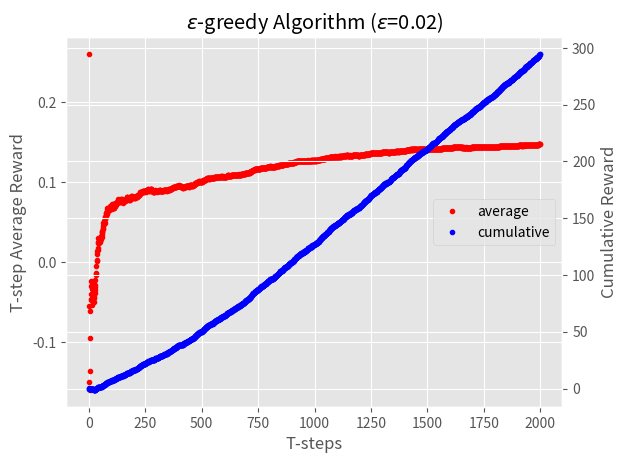

Write Python code to recreate this figure. (Note: this script raises an exception after producing the figure.)
"""
Introduction:
    Reinforcement Learning -- K-armed bandit
Author:
[redacted]
Modify:
    2020-03-22
"""


# ----------------------------- Dependences -----------------------------------
import numpy as np
import matplotlib.pyplot as plt


# ----------------------------- Reproducibility -------------------------------
np.random.seed(1212)


# ------------------------ Bandit game environment ----------------------------
class Bandit(object):
    """
    Introduction:
        Build k-armed bandit game environment
    """
    def __init__(self):
        # probability of each arm receiving a reward
        self.distribution = [0.4, 0.1, 0.1, 0.3, 0.4, 0.1, 0.2, 0.4, 0.2, 0.3]

        # default 10 arms, k=10
        self.k_arm = len(self.distribution)

    def reward_func(self, choose_k):
        """
        Introduction:
            reward function for k_th arm
        Arguments:
            choose_k [type=int] -- the index of selected arm
        Returns:
            reward [int(default)] -- the reward of kth arm
        """
        prob = [self.distribution[choose_k], 1 - self.distribution[choose_k]]
        reward = np.random.choice([2, -1], p=prob)

        return reward


# ------------------------- How to choose action ------------------------------
class Action_Choose(object):
    def __init__(self, k_arm=10, parameter=0.03):
        # arm's indices
        self.indices = np.arange(k_arm)
        
        # initial action parameter
        self.parameter = parameter

    def e_greedy_choose(self, q_estimate, t):
        # e-greedy algorithm

        e_greedy = self.parameter
        if np.random.rand() < e_greedy:
            choose_k = np.random.choice(self.indices)
        else:
            choose_k = np.argmax(q_estimate)
        return choose_k

    def softmax_choose(self, q_estimate, t):
        # Boltzmann distribution of all k arms

        tau_temperature = self.parameter

        # in case overflow encountered in exp(64)
        exp_factor = q_estimate / tau_temperature
        if np.max(exp_factor) > 63:
            exp_factor[np.argmax(exp_factor)] = 63

        exp_estimate = np.exp(exp_factor)
        boltzmann_distribution = exp_estimate / np.sum(exp_estimate)

        # choose k_th arm based on boltzmann distribution
        choose_k = np.random.choice(self.indices, p=boltzmann_distribution)
        return choose_k

    def e_greedy_decay_choose(self, q_estimate, t):
        # e-greedy decay
        # e_greedy = self.parameter / (t + 1)**0.5
        e_greedy = 1 / (t + 1)**0.5
        if np.random.rand() < e_greedy:
            choose_k = np.random.choice(self.indices)
        else:
            choose_k = np.argmax(q_estimate)
        return choose_k
    

# ------------------------------ Simulate -------------------------------------
class Simulate_Game(object):
    def __init__(self, k_arm, reward_func, method=None):
        self.k_arm = k_arm
        self.reward_func = reward_func

        # choose algorithm to simulate the game
        self.action_choose = self.build_method(method)

        # arms indices
        self.indices = np.arange(self.k_arm)

    def reset_bandit(self):
        # initial q_value function
        self.q_estimate = np.zeros((self.k_arm, ), dtype=np.float32)

        # count selected times of each arm_k
        self.count_arm_k = np.zeros((self.k_arm, ), dtype=np.int32)

    def build_method(self, method):
        if method == None:
            return self._default_action_method
        else:
            return method

    def _default_action_method(self, q_estimate=None, t=None):
        # default method to choose action in each step
        # choose action randomly
        choose_k = np.random.choice(self.indices)
        return choose_k

    def simulate_loop(self, step_size=100, n_episode=10):

        # store n episodes result
        n_cumulative_reward = np.zeros((n_episode, step_size), dtype=float)
        n_mean_reward = np.zeros((n_episode, step_size), dtype=float)

        for i in range(n_episode):
            # reset bandit and initial
            self.reset_bandit()
            cumulative_reward = 0
            cumulative_reward_all = np.zeros((step_size, ), dtype=float)
            average_reward = np.zeros((step_size, ), dtype=float)

            # step loop
            for t in range(step_size):
                # choose k_th arm
                choose_k = self.action_choose(self.q_estimate, t)

                # obtain immediate reward
                immediate_value = self.reward_func(choose_k)

                # record average reward
                cumulative_reward += immediate_value
                cumulative_reward_all[t] = cumulative_reward
                average_reward[t] = cumulative_reward / (t + 1)

                # update q estimate function average reward
                self.count_arm_k[choose_k] += 1
                self.q_estimate[choose_k] += \
                    (immediate_value - self.q_estimate[choose_k]) / self.count_arm_k[choose_k]

            n_cumulative_reward[i, :] = cumulative_reward_all
            n_mean_reward[i, :] = average_reward

        # return shape: [1, step_size]; [1, step_size]
        return np.mean(n_mean_reward, axis=0), np.mean(n_cumulative_reward, axis=0)


# ------------------------- Test and Optimize ---------------------------------
def e_greedy_simulate_main(step_size=2000, n_epiosde=100):
    # load k_armed bandit
    bandit = Bandit()
    k_arm = bandit.k_arm
    reward_func = bandit.reward_func

    # action chosen method
    e_greedy = 0.02
    action_choose = Action_Choose(k_arm, parameter=e_greedy)
    algorithm = action_choose.e_greedy_choose

    # simulation
    simulator = Simulate_Game(k_arm, reward_func, method=algorithm)
    mean_reward, cumulative_reward = simulator.simulate_loop(step_size, n_epiosde)

    # pictures
    plt.style.use('ggplot')
    plt.tight_layout()
    fig = plt.figure()
    ax1 = fig.add_subplot(111)
    p1 = ax1.plot(mean_reward, '.', color='r', label=f'average')
    ax1.set_title(f'$\epsilon$-greedy Algorithm ($\epsilon$={action_choose.parameter})')
    ax1.set_ylabel('T-step Average Reward')
    ax1.set_xlabel('T-steps')
    ax2 = ax1.twinx()
    p2 = ax2.plot(cumulative_reward, '.', color='b', label='cumulative')
    ax2.set_ylabel('Cumulative Reward')
    
    # legend
    p_s = p1 + p2
    labs = [p.get_label() for p in p_s]
    ax2.legend(p_s, labs, loc='center right')

    # save picture
    plt.savefig('./images/e_greedy_simulate.png', dpi=300)
    plt.close()


def softmax_simulate_main(step_size=2000, n_epiosde=100):
    # load k_armed bandit
    bandit = Bandit()
    k_arm = bandit.k_arm
    reward_func = bandit.reward_func

    # action chosen method    
    tau = 0.02
    action_choose = Action_Choose(k_arm, parameter=tau)
    algorithm = action_choose.softmax_choose

    # simulation
    simulator = Simulate_Game(k_arm, reward_func, method=algorithm)
    mean_reward, cumulative_reward = simulator.simulate_loop(step_size, n_epiosde)

    # pictures
    plt.style.use('ggplot')
    plt.tight_layout()
    fig = plt.figure()
    ax1 = fig.add_subplot(111)
    p1 = ax1.plot(mean_reward, '.', color='r', label=f'average')
    ax1.set_title(f'Softmax Algorithm ($\\tau$={action_choose.parameter})')
    ax1.set_ylabel('T-step Average Reward')
    ax1.set_xlabel('T-steps')
    ax2 = ax1.twinx()
    p2 = ax2.plot(cumulative_reward, '.', color='b', label='cumulative')
    ax2.set_ylabel('Cumulative Reward')
    
    # legend
    p_s = p1 + p2
    labs = [p.get_label() for p in p_s]
    ax2.legend(p_s, labs, loc='center right')

    # save picture
    plt.savefig('./images/softmax_simulate.png', dpi=300)
    plt.close()


def e_greedy_decay_simulate_main(step_size=2000, n_epiosde=100):
    # load k_armed bandit
    bandit = Bandit()
    k_arm = bandit.k_arm
    reward_func = bandit.reward_func

    # action chosen method
    e_greedy = 1
    action_choose = Action_Choose(k_arm, parameter=e_greedy)
    algorithm = action_choose.e_greedy_decay_choose

    # simulation
    simulator = Simulate_Game(k_arm, reward_func, method=algorithm)
    mean_reward, cumulative_reward = simulator.simulate_loop(step_size, n_epiosde)
    print(simulator.q_estimate)
    # pictures
    plt.style.use('ggplot')
    plt.tight_layout()
    fig = plt.figure()
    ax1 = fig.add_subplot(111)
    p1 = ax1.plot(mean_reward, '.', color='r', label=f'average')
    ax1.set_title(f'$\epsilon$-greedy decay Algorithm ($\epsilon$={action_choose.parameter})')
    ax1.set_ylabel('T-step Average Reward')
    ax1.set_xlabel('T-steps')
    ax2 = ax1.twinx()
    p2 = ax2.plot(cumulative_reward, '.', color='b', label='cumulative')
    ax2.set_ylabel('Cumulative Reward')
    
    # legend
    p_s = p1 + p2
    labs = [p.get_label() for p in p_s]
    ax2.legend(p_s, labs, loc='center right')

    # save picture
    plt.savefig('./images/e_greedy_decay_simulate.png', dpi=300)
    plt.close()


def optimize_parameters_main(step_size=200, n_epiosde=100):
    # load k_armed bandit
    bandit = Bandit()
    k_arm = bandit.k_arm
    reward_func = bandit.reward_func

    # action chosen method
    action_choose = Action_Choose(k_arm)

    # parameter range
    parameters = np.arange(0.01, 1.01, 0.05)
    
    # initial simulator
    e_greedy_simulator = Simulate_Game(k_arm, reward_func, method=action_choose.e_greedy_choose)
    softmax_simulator = Simulate_Game(k_arm, reward_func, method=action_choose.softmax_choose)
    e_greedy_decay_simulator = Simulate_Game(k_arm, reward_func, method=action_choose.e_greedy_decay_choose)
    simulators = [e_greedy_simulator, softmax_simulator, e_greedy_decay_simulator]

    # initial average reward container and cumulative reward container
    all_cumulative_reward = np.zeros((len(simulators), len(parameters)), dtype=float)
    
    for n_sim in range(len(simulators)):
        for i in range(len(parameters)):
            action_choose.parameter = parameters[i]
            _, cumulative_reward = simulators[n_sim].simulate_loop(step_size, n_epiosde)
            all_cumulative_reward[n_sim, i] = cumulative_reward[-1]

    # save result
    plt.style.use('ggplot')
    plt.tight_layout()
    plt.plot(parameters, all_cumulative_reward[0], '.-', label='$\epsilon$-greedy')
    plt.plot(parameters, all_cumulative_reward[1], '.-', label='Softmax')
    plt.plot(parameters, all_cumulative_reward[2], '.-', label='$\epsilon$-greedy decay')
    plt.title('parameter optimization')
    plt.ylabel('Expect average reward')
    plt.xlabel('Parameters')
    plt.legend()
    plt.savefig('./images/optimize_parameters.png', dpi=300)
    plt.close()


if __name__ == "__main__":
    e_greedy_simulate_main()
    # softmax_simulate_main()
    # e_greedy_decay_simulate_main()
    optimize_parameters_main()
    print('End!')
